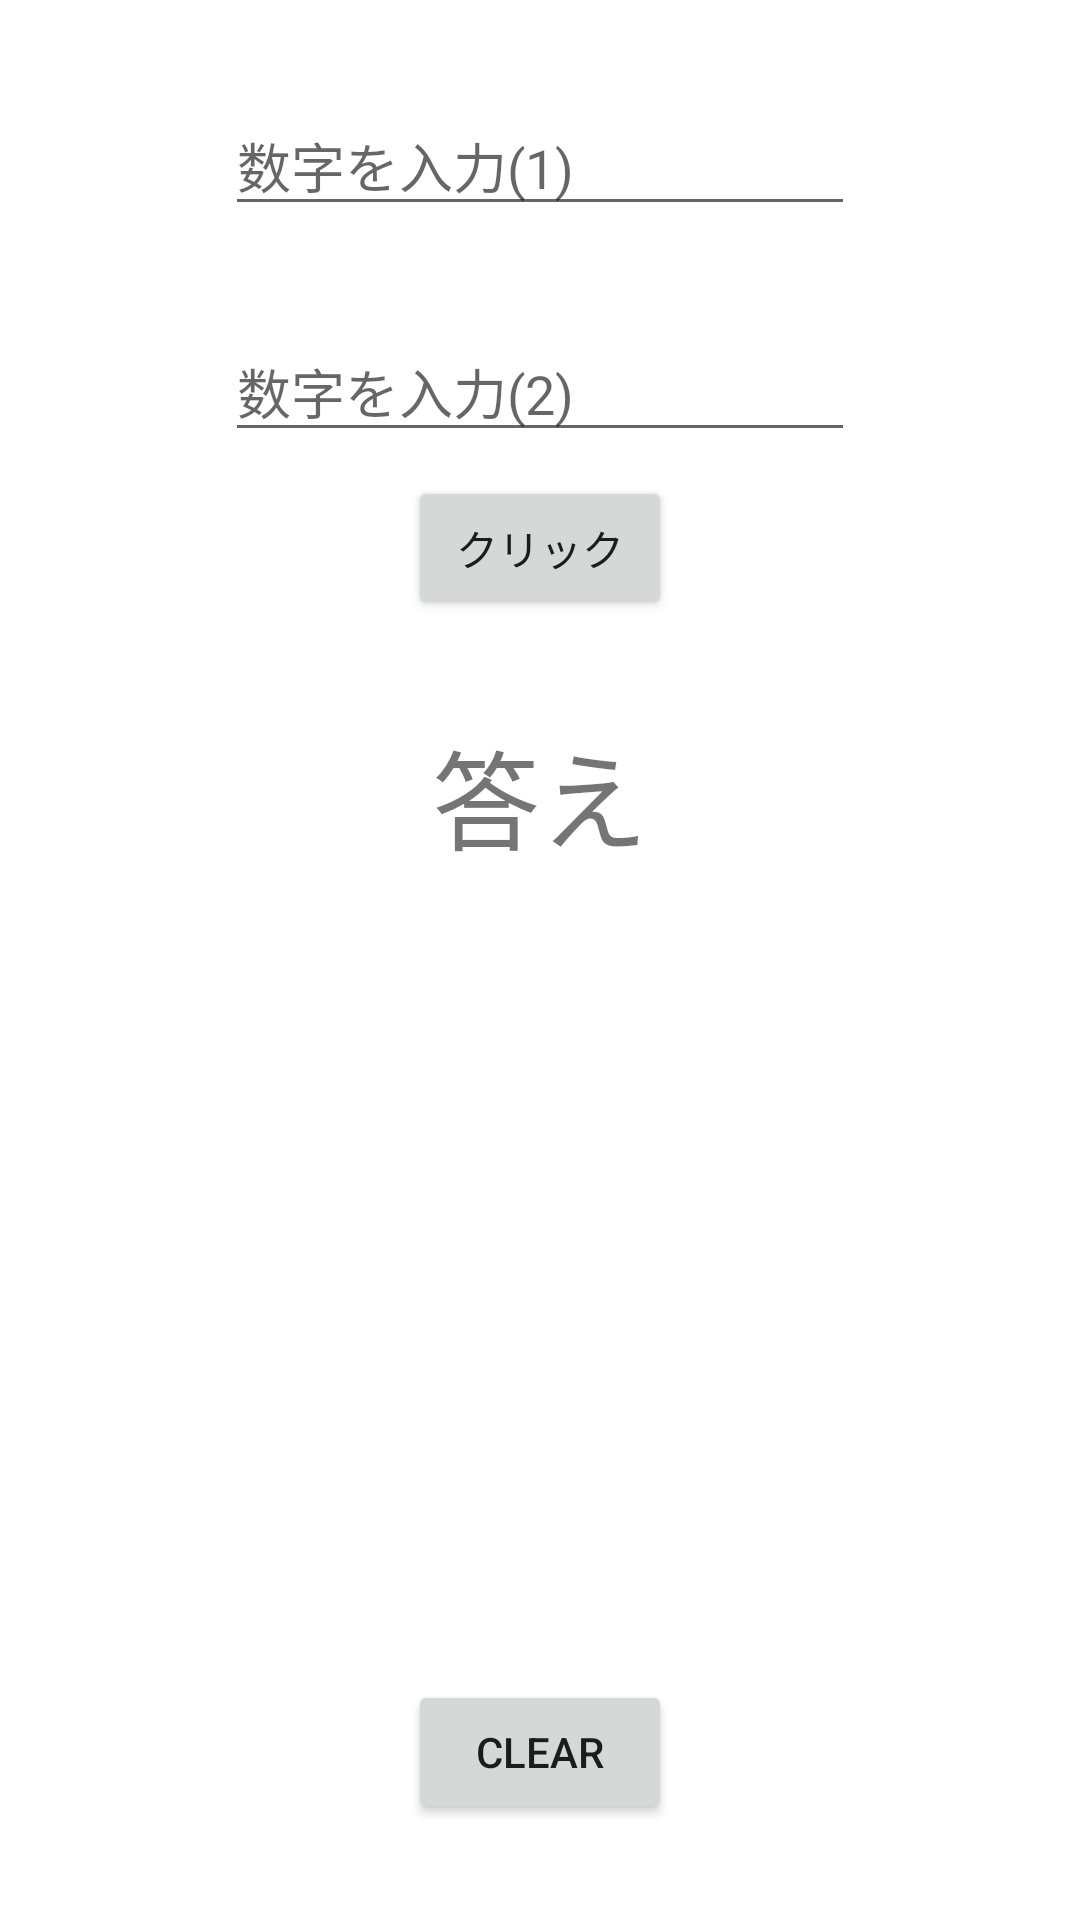

This screen was rendered from an Android layout file. Write that file and the resources it references.
<!-- AndroidManifest.xml: application theme Theme.TouchApp -->
<!-- res/layout/activity_calucurate.xml -->
<?xml version="1.0" encoding="utf-8"?>
<androidx.constraintlayout.widget.ConstraintLayout xmlns:android="http://schemas.android.com/apk/res/android"
    xmlns:app="http://schemas.android.com/apk/res-auto"
    xmlns:tools="http://schemas.android.com/tools"
    android:layout_width="match_parent"
    android:layout_height="match_parent"
    tools:context=".CalucurateActivity">


    <EditText
        android:id="@+id/et1"
        android:layout_width="wrap_content"
        android:layout_height="wrap_content"
        android:layout_marginTop="32dp"
        android:ems="10"
        android:hint="数字を入力(1)"
        android:inputType="number"
        app:layout_constraintEnd_toEndOf="parent"
        app:layout_constraintStart_toStartOf="parent"
        app:layout_constraintTop_toTopOf="parent" />

    <EditText
        android:id="@+id/et2"
        android:layout_width="wrap_content"
        android:layout_height="wrap_content"
        android:layout_marginTop="32dp"
        android:ems="10"
        android:hint="数字を入力(2)"
        android:inputType="number"
        app:layout_constraintEnd_toEndOf="parent"
        app:layout_constraintStart_toStartOf="parent"
        app:layout_constraintTop_toBottomOf="@+id/et1" />

    <Button
        android:id="@+id/btnAdd"
        android:layout_width="wrap_content"
        android:layout_height="wrap_content"
        android:layout_marginTop="8dp"
        android:text="クリック"
        app:layout_constraintEnd_toEndOf="parent"
        app:layout_constraintStart_toStartOf="parent"
        app:layout_constraintTop_toBottomOf="@+id/et2" />

    <TextView
        android:id="@+id/tvAns"
        android:layout_width="wrap_content"
        android:layout_height="wrap_content"
        android:layout_marginTop="32dp"
        android:text="答え"
        android:textSize="36sp"
        app:layout_constraintEnd_toEndOf="parent"
        app:layout_constraintStart_toStartOf="parent"
        app:layout_constraintTop_toBottomOf="@+id/btnAdd" />

    <Button
        android:id="@+id/btnClear"
        android:layout_width="wrap_content"
        android:layout_height="wrap_content"
        android:layout_marginBottom="32dp"
        android:text="CLEAR"
        app:layout_constraintBottom_toBottomOf="parent"
        app:layout_constraintEnd_toEndOf="parent"
        app:layout_constraintStart_toStartOf="parent" />

</androidx.constraintlayout.widget.ConstraintLayout>
<!-- resources referenced by this layout -->
<resources>
  <style name="Theme.TouchApp" parent="Theme.MaterialComponents.DayNight.DarkActionBar">
          
          <item name="colorPrimary">@color/purple_500</item>
          <item name="colorPrimaryVariant">@color/purple_700</item>
          <item name="colorOnPrimary">@color/white</item>
          
          <item name="colorSecondary">@color/teal_200</item>
          <item name="colorSecondaryVariant">@color/teal_700</item>
          <item name="colorOnSecondary">@color/black</item>
          
          <item name="android:statusBarColor" tools:targetApi="l">?attr/colorPrimaryVariant</item>
          
  
          
          <item name="windowNoTitle">true</item>
          <item name="windowActionBar">false</item>
          <item name="android:windowFullscreen">true</item>
          <item name="android:windowContentOverlay">@null</item>
      </style>
  <!-- not gathered from this repository: default colours our renderer supplied (Android Studio template values) -->
  <color name="purple_500">#FF6200EE</color>
  <color name="purple_700">#FF3700B3</color>
  <color name="teal_200">#FF03DAC5</color>
  <color name="teal_700">#FF018786</color>
  <color name="black">#FF000000</color>
  <color name="white">#FFFFFFFF</color>
</resources>
